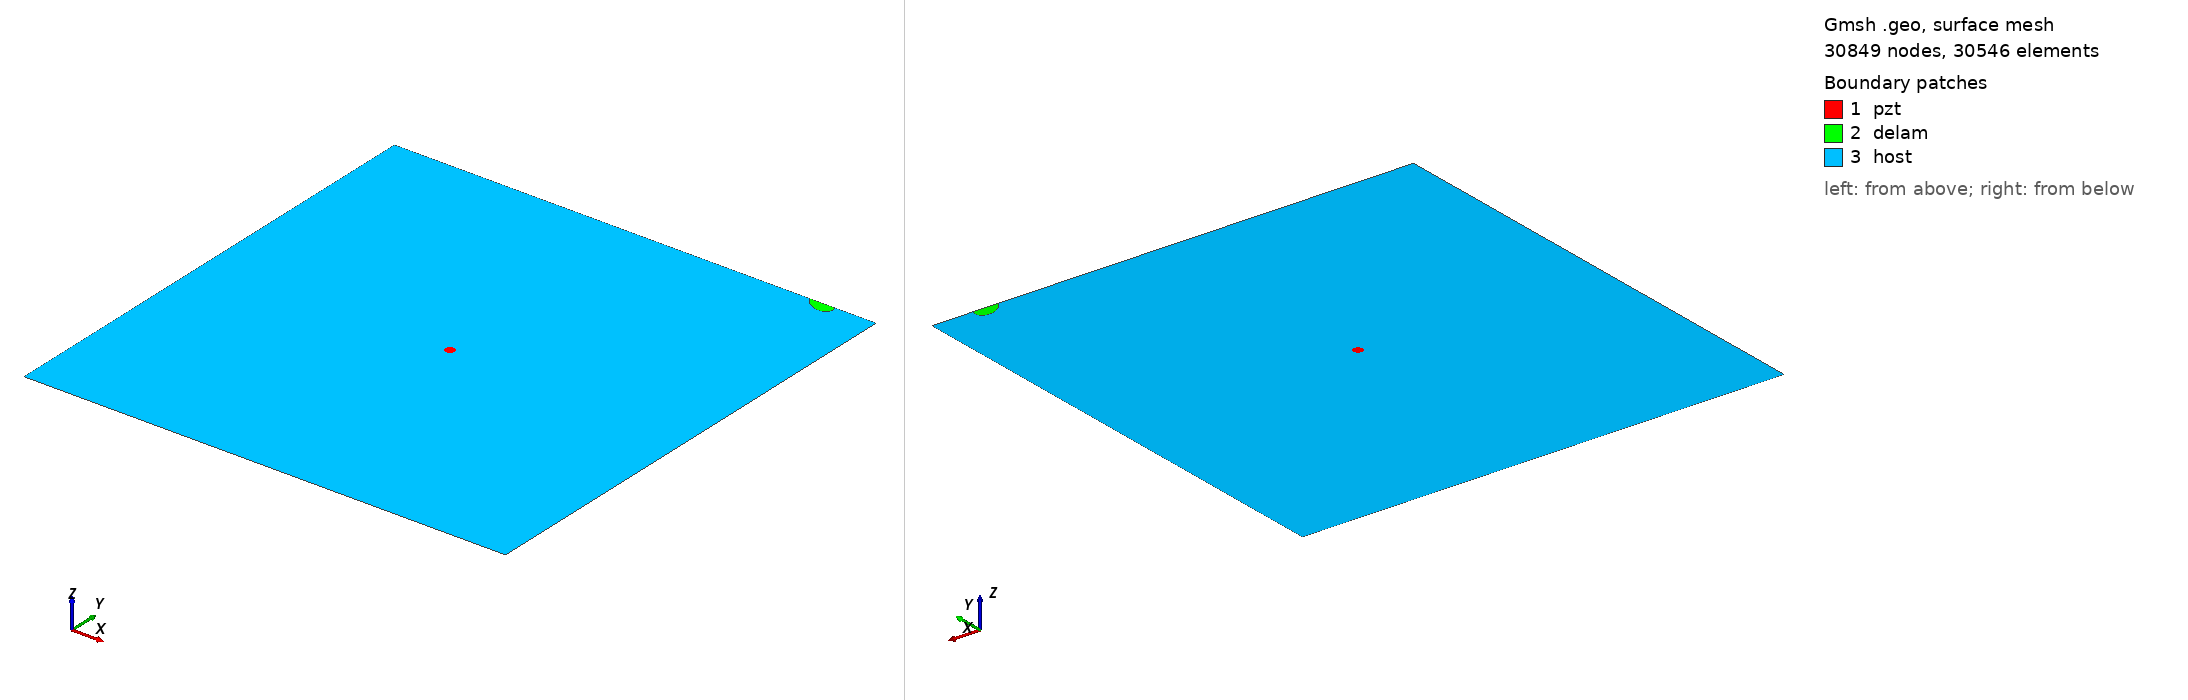

Gmsh geometry script, surface-meshed: 30849 nodes, 30546 surface elements. Boundary patches (legend numbers): 1 pzt, 2 delam, 3 host. Left view from above one corner, right view from below the opposite corner. Legend entries are the model's physical surfaces. The drawing asked Gmsh for element sizes between 1% and 20% of the model's largest extent; the script's own settings can give other sizes.

=== m2_456_delam1_position_no_99_a_15mm_b_10mm_angle_150.geo (drawn) ===
SetFactory("OpenCASCADE");
L=0.500000; 
W=0.500000; 
a=0.015000; 
b=0.010000; 
x=0.444444; 
y=0.500000; 
alpha=0.833333 *Pi; 
r=0.005000; 
xpzt=0.250000; 
ypzt=0.250000; 
//+
Point(1) = {0, 0, 0, 1.0};
//+
Point(2) = {L, 0, 0, 1.0};
//+
Point(3) = {L, W, 0, 1.0};
//+
Point(4) = {0, W, 0, 1.0};
//+
Line(1) = {1, 2};
//+
Line(2) = {2, 3};
//+
Line(3) = {3, 4};
//+
Line(4) = {4, 1};
//+
Circle(5) = {xpzt, ypzt, -0, r, 0, 2*Pi};
//+
Ellipse(6) = {x, y, -0, a, b, 0, 2*Pi};
//+
Rotate {{0, 0, 1}, {x, y, 0}, alpha} {
  Curve{6}; 
}
//+
BooleanDifference{ Curve{6}; Delete; }{ Curve{3}; }
//+
Delete {
  Curve{6}; 
}
//+
Delete {
  Curve{3}; 
}
//+
Line(9) = {7, 8};
//+
Line(10) = {3, 8};
//+
Line(11) = {7, 4};
//+
Curve Loop(1) = {5};
//+
Plane Surface(1) = {1};
//+
Curve Loop(2) = {9, 7};
//+
Plane Surface(2) = {2};
//+
Curve Loop(3) = {10, -7, 11, 4, 1, 2};
//+
Curve Loop(4) = {5};
//+
Plane Surface(3) = {3, 4};
//+
Point(9) = {xpzt, ypzt, 0, 1.0};
//+
Point{9} In Surface {1};// mesh node at centre of pzt
//+
Physical Surface("pzt") = {1};
//+
Physical Surface("delam") = {2};
//+
Physical Surface("host") = {3};

Mesh.Algorithm = 6; // Frontal
Mesh.CharacteristicLengthFactor = 0.070000;
Mesh.CharacteristicLengthMin = 0.001000;
Mesh.CharacteristicLengthMax = 0.200000;
Mesh.RecombineAll = 1; // Apply recombination algorithm
Mesh.SubdivisionAlgorithm = 1; // 1: all quadrangles
Mesh.Smoothing = 1;
